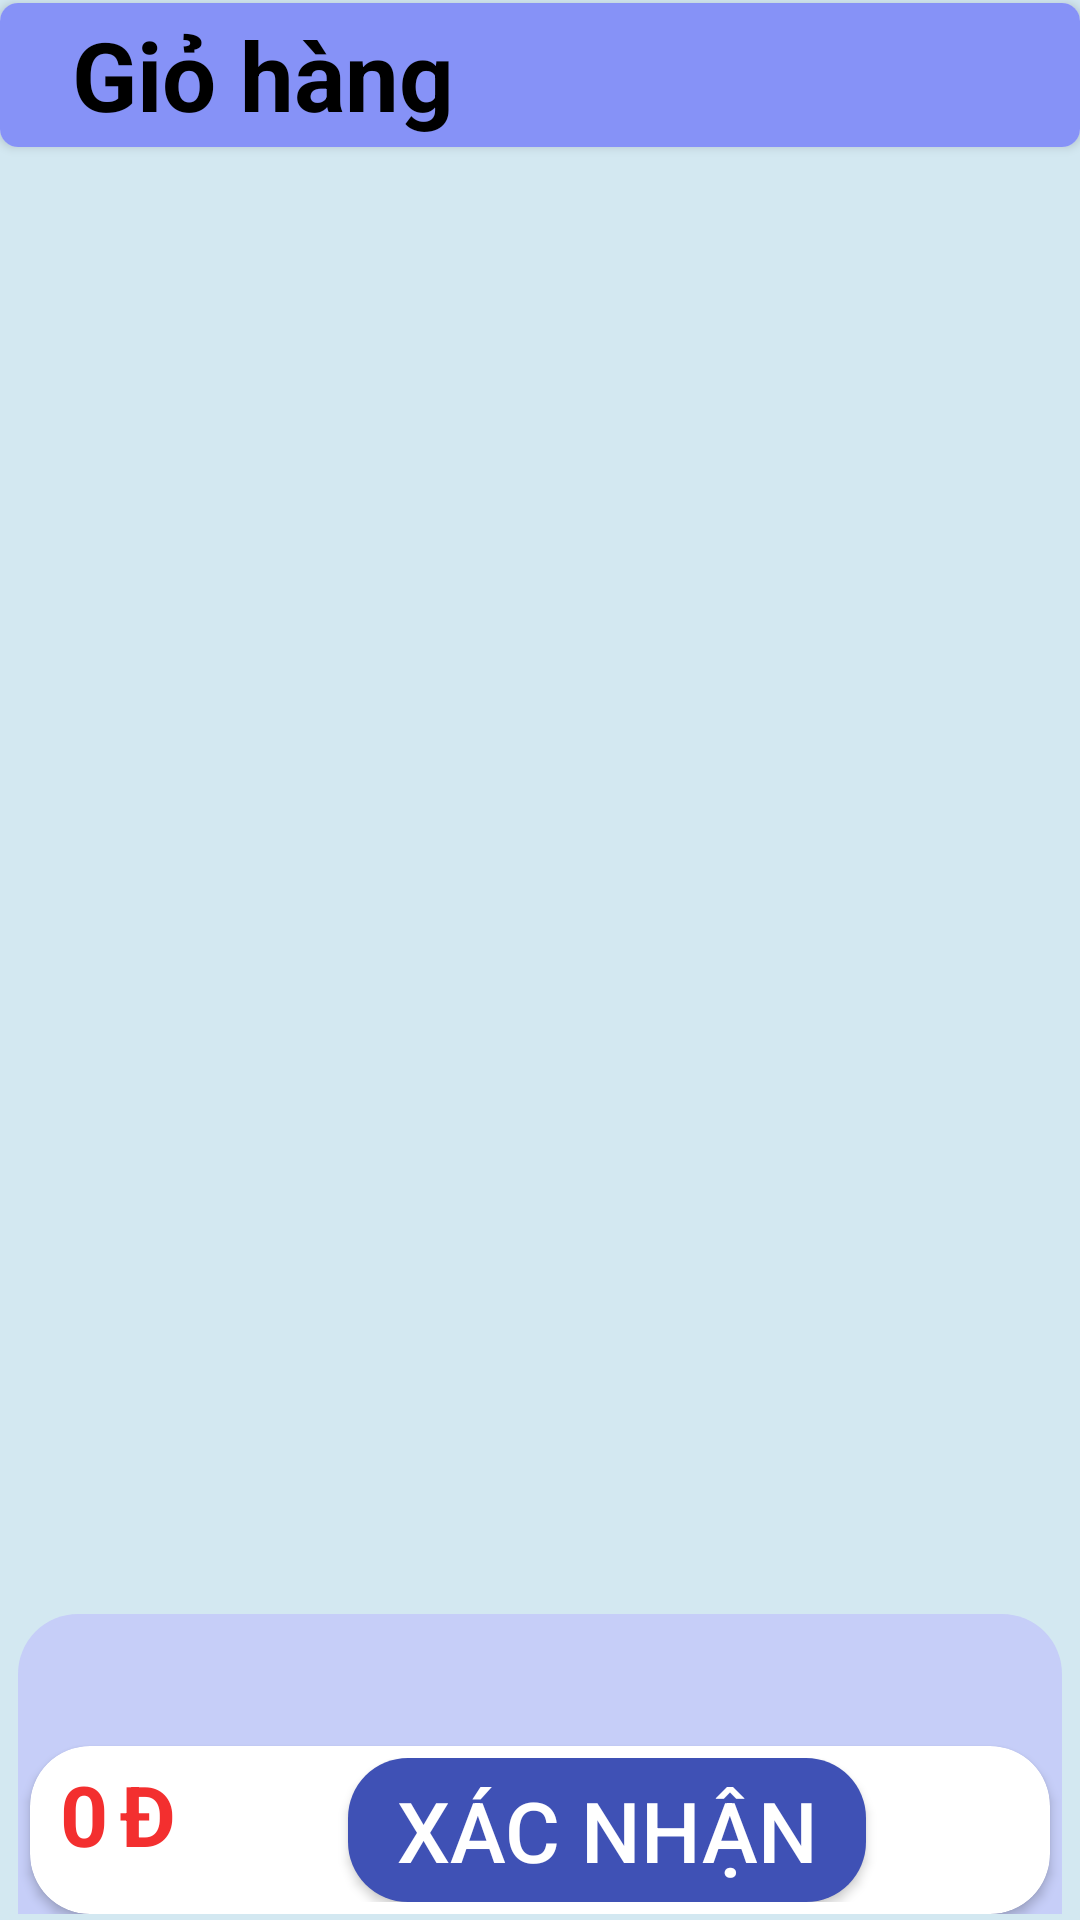

Here is an Android app screen rendered from its layout file. Give the layout XML and the strings, colors and styles it references.
<!-- AndroidManifest.xml: application theme Theme.XShopJavaFinal -->
<!-- res/layout/activity_gio_hang.xml -->
<?xml version="1.0" encoding="utf-8"?>
<RelativeLayout xmlns:android="http://schemas.android.com/apk/res/android"
    xmlns:app="http://schemas.android.com/apk/res-auto"
    xmlns:tools="http://schemas.android.com/tools"
    android:layout_width="match_parent"
    android:layout_height="match_parent"
    android:background="@color/backgroundapp"
    tools:context=".activities.GioHangActivity">

    <androidx.cardview.widget.CardView
        android:id="@+id/toolbarInGioHang"
        android:layout_marginTop="1dp"
        android:layout_width="match_parent"
        android:layout_height="48dp"
        app:cardCornerRadius="6dp"
        android:layout_alignParentTop="true"
        app:cardUseCompatPadding="false"
        >

        <androidx.appcompat.widget.Toolbar
            android:layout_width="match_parent"
            android:layout_height="wrap_content"
            android:background="@color/lavender"
            >

            <LinearLayout
                android:layout_width="match_parent"
                android:layout_height="wrap_content"
                android:orientation="horizontal">

                <ImageView
                    android:id="@+id/icon_backInGioHang"
                    android:layout_width="wrap_content"
                    android:layout_height="wrap_content"
                    android:src="@drawable/icon_back" />

                <TextView
                    android:layout_width="wrap_content"
                    android:layout_height="wrap_content"
                    android:layout_gravity="end"
                    android:layout_marginStart="8dp"
                    android:text="Giỏ hàng"
                    android:textColor="@color/black"
                    android:textSize="32dp"
                    android:textStyle="bold" />
            </LinearLayout>
        </androidx.appcompat.widget.Toolbar>
    </androidx.cardview.widget.CardView>

    <androidx.recyclerview.widget.RecyclerView
        android:layout_width="match_parent"
        android:layout_height="wrap_content"
        android:id="@+id/recycleViewSanPhamInGioHang"
        android:layout_below="@id/toolbarInGioHang"
        android:layout_marginTop="8dp"
        android:layout_marginHorizontal="6dp"
        android:layout_above="@+id/layoutActionXacNhan"
        android:layout_marginBottom="12dp"
        />


    <RelativeLayout
        android:id="@+id/layoutActionXacNhan"
        android:layout_marginHorizontal="6dp"
        android:layout_marginBottom="2dp"
        android:layout_width="match_parent"
        android:layout_height="100dp"
        android:orientation="vertical"
        android:layout_alignParentBottom="true"
        android:background="@drawable/background_layout_thanhtoan"
        >
        <androidx.cardview.widget.CardView
            android:layout_width="match_parent"
            android:layout_height="wrap_content"
            app:cardCornerRadius="20dp"
            android:background="@drawable/background_item_recycle"
            android:layout_marginHorizontal="4dp"
            android:layout_alignParentBottom="true"
            app:cardUseCompatPadding="false"
            >

            <LinearLayout
                android:layout_width="match_parent"
                android:layout_height="wrap_content"
                android:orientation="horizontal"
                android:weightSum="2"
                android:padding="4dp"
                android:layout_gravity="center_vertical"
                >

                <LinearLayout
                    android:layout_marginStart="6dp"
                    android:layout_width="wrap_content"
                    android:layout_height="wrap_content"
                    android:layout_weight="1"
                    android:orientation="horizontal">

                    <TextView
                        android:id="@+id/textView_TongTienInGioHang"
                        android:layout_width="wrap_content"
                        android:layout_height="wrap_content"
                        android:text="0"
                        android:textColor="@color/bgimgedelete"
                        android:textSize="28dp"
                        android:textStyle="bold" />

                    <TextView
                        android:layout_marginStart="4dp"
                        android:layout_width="wrap_content"
                        android:layout_height="wrap_content"
                        android:text="Đ"
                        android:textColor="@color/bgimgedelete"
                        android:textSize="28dp"
                        android:textStyle="bold" />

                </LinearLayout>

                <androidx.appcompat.widget.AppCompatButton
                    android:id="@+id/button_XacNhanInGioHang"
                    android:layout_width="wrap_content"
                    android:layout_height="wrap_content"
                    style="@style/Widget.AppCompat.Button"
                    android:background="@drawable/background_button_xemthem"
                    android:text="Xác Nhận"
                    android:textColor="@color/white"
                    android:textSize="28dp"
                    android:paddingVertical="4dp"
                    android:paddingHorizontal="16dp"

                    />

            </LinearLayout>
        </androidx.cardview.widget.CardView>

    </RelativeLayout>

</RelativeLayout>
<!-- resources referenced by this layout -->
<resources>
  <color name="backgroundapp">#D3E8F1</color>
  <color name="bgimgedelete">#F32F2F</color>
  <color name="black">#FF000000</color>
  <color name="lavender">#8692f7</color>
  <color name="white">#FFFFFFFF</color>
  <!-- drawable background_button_xemthem (drawable) -->
  <?xml version="1.0" encoding="utf-8"?>
  <shape xmlns:android="http://schemas.android.com/apk/res/android">
      <solid
          android:color="#3F51B5"/>
      <corners android:radius="20dp"/>
  
  </shape>
  <!-- drawable background_item_recycle (drawable) -->
  <?xml version="1.0" encoding="utf-8"?>
  <shape xmlns:android="http://schemas.android.com/apk/res/android">
      <solid
          android:color="#6B6C78"/>
      <corners android:radius="16dp"/>
      <stroke android:color="@color/lavender" />
  
  </shape>
  <!-- drawable background_layout_thanhtoan (drawable) -->
  <?xml version="1.0" encoding="utf-8"?>
  <shape xmlns:android="http://schemas.android.com/apk/res/android">
      <solid
          android:color="#C6CEF8"/>
      <corners android:topRightRadius="20dp"
          android:topLeftRadius="20dp"
          />
  
  </shape>
  <style name="Theme.XShopJavaFinal" parent="Theme.MaterialComponents.DayNight.NoActionBar">
          
          <item name="colorPrimary">@color/purple_500</item>
          <item name="colorPrimaryVariant">@color/purple_700</item>
          <item name="colorOnPrimary">@color/white</item>
          
          <item name="colorSecondary">@color/teal_200</item>
          <item name="colorSecondaryVariant">@color/teal_700</item>
          <item name="colorOnSecondary">@color/black</item>
          
          <item name="android:statusBarColor">?attr/colorPrimaryVariant</item>
          
      </style>
  <color name="purple_500">#FF6200EE</color>
  <color name="purple_700">#FF3700B3</color>
  <color name="teal_200">#FF03DAC5</color>
  <color name="teal_700">#FF018786</color>
</resources>
